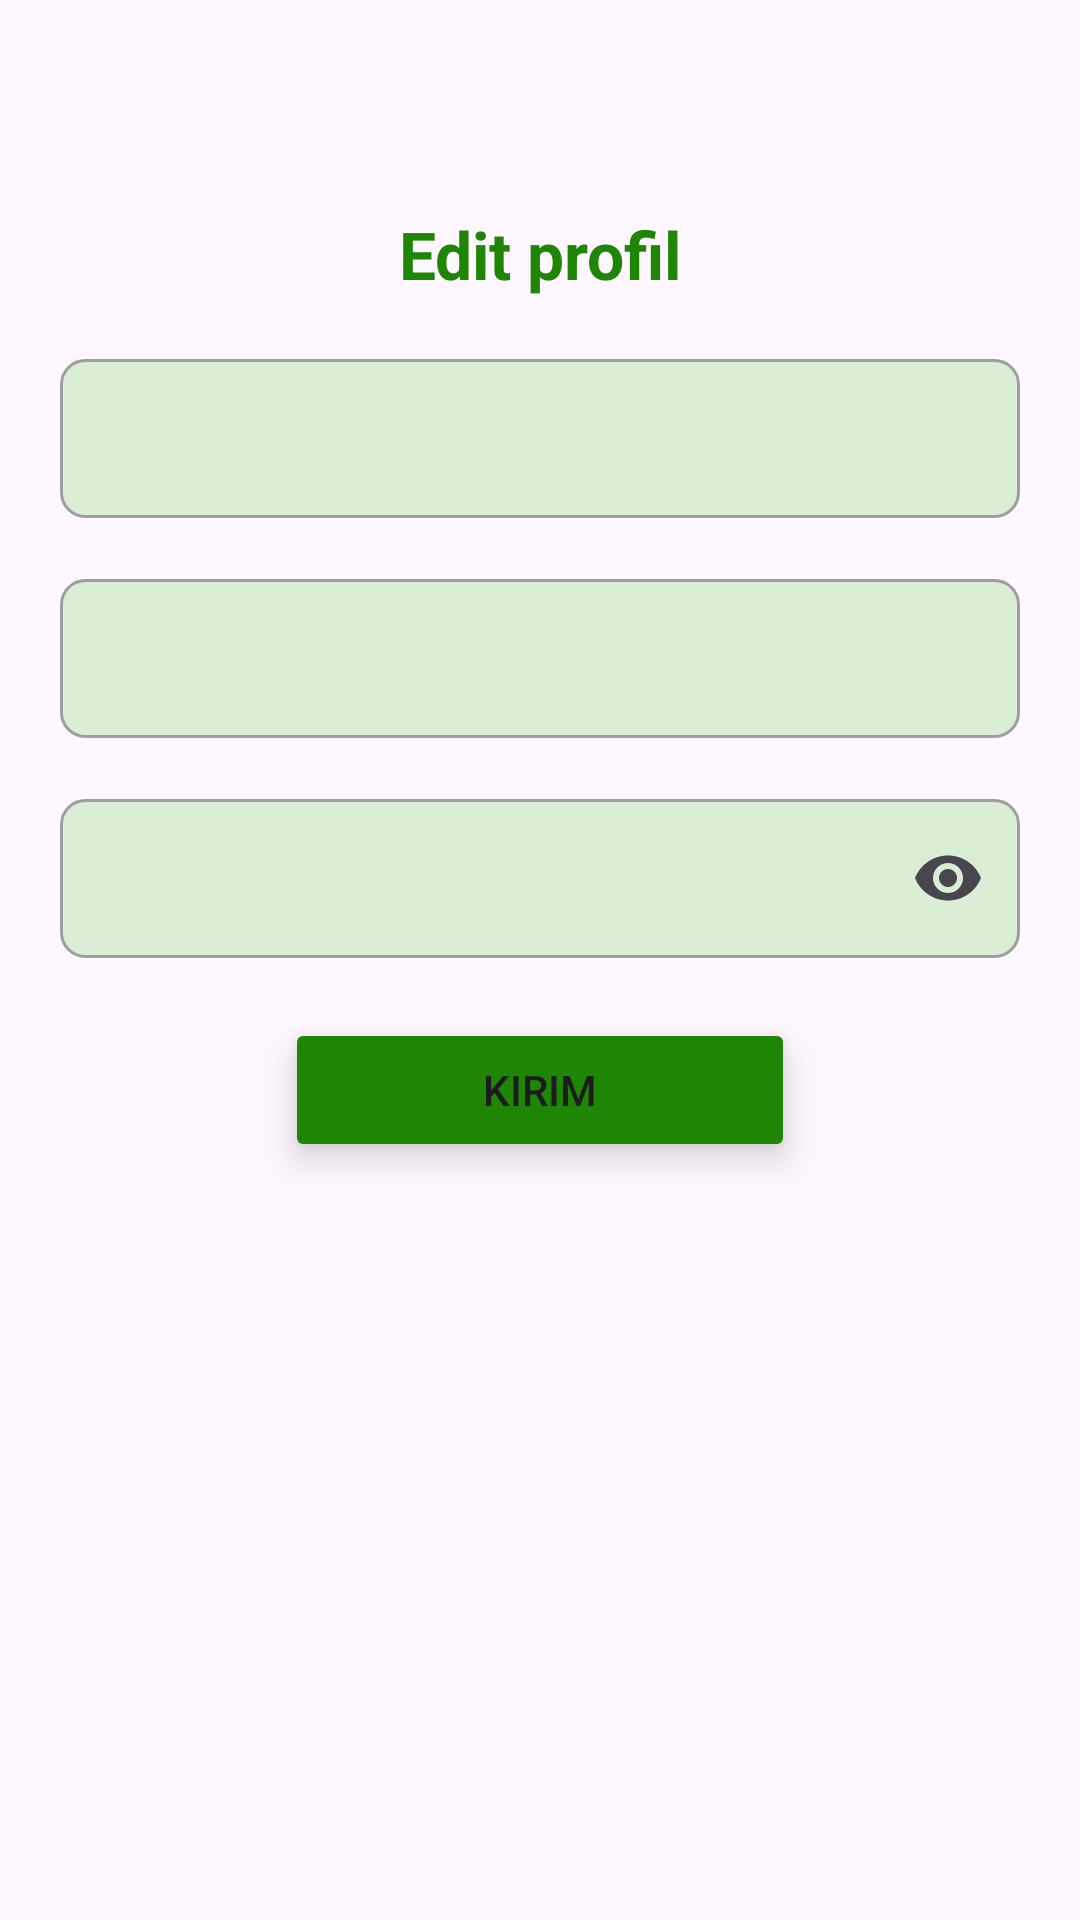

Produce the Android XML layout that renders to this screen, including the resource entries it uses.
<!-- AndroidManifest.xml: application theme Theme.example -->
<!-- res/layout/activity_edit_profile.xml -->
<?xml version="1.0" encoding="utf-8"?>
<LinearLayout xmlns:android="http://schemas.android.com/apk/res/android"
    android:layout_width="match_parent"
    android:layout_height="match_parent"
    xmlns:tools="http://schemas.android.com/tools"
    xmlns:app="http://schemas.android.com/apk/res-auto"
    android:orientation="vertical">

    <TextView
        android:id="@+id/textView"
        android:layout_width="match_parent"
        android:layout_height="wrap_content"
        android:textSize="22sp"
        android:textStyle="bold"
        android:textColor="@color/green_500"
        android:gravity="center"
        android:layout_marginTop="70dp"
        android:text="@string/edit_profil" />

    <com.google.android.material.textfield.TextInputLayout
        android:id="@+id/text_input_nama"
        android:layout_width="match_parent"
        android:layout_height="wrap_content"
        android:layout_marginStart="20dp"
        android:layout_marginTop="15dp"
        android:layout_marginEnd="20dp">

        <com.google.android.material.textfield.TextInputEditText
            android:id="@+id/edit_text_nama"
            android:layout_width="match_parent"
            android:layout_height="wrap_content"
            android:autofillHints="emailAddress"
            android:background="@drawable/edit_text_border"
            android:inputType="textPersonName"
            android:paddingStart="10dp"
            android:textColorHint="@color/grey"
            android:textSize="14sp"
            tools:ignore="RtlSymmetry,VisualLintTextFieldSize" />

    </com.google.android.material.textfield.TextInputLayout>

    <com.google.android.material.textfield.TextInputLayout
        android:id="@+id/text_input_email"
        android:layout_width="match_parent"
        android:layout_height="wrap_content"
        android:layout_marginStart="20dp"
        android:layout_marginTop="15dp"
        android:layout_marginEnd="20dp">

        <com.google.android.material.textfield.TextInputEditText
            android:id="@+id/edit_text_email"
            android:layout_width="match_parent"
            android:layout_height="wrap_content"
            android:autofillHints="password"
            android:background="@drawable/edit_text_border"
            android:inputType="textEmailAddress"
            android:paddingStart="10dp"
            android:textColorHint="@color/grey"
            android:textSize="14sp"
            tools:ignore="RtlSymmetry,VisualLintTextFieldSize" />

    </com.google.android.material.textfield.TextInputLayout>

    <com.google.android.material.textfield.TextInputLayout
        android:id="@+id/text_input_password"
        android:layout_width="match_parent"
        android:layout_height="wrap_content"
        android:layout_marginStart="20dp"
        android:layout_marginTop="15dp"
        android:layout_marginEnd="20dp"
        app:endIconMode="password_toggle">

        <com.google.android.material.textfield.TextInputEditText
            android:id="@+id/edit_text_password"
            android:layout_width="match_parent"
            android:layout_height="wrap_content"
            android:autofillHints="password"
            android:background="@drawable/edit_text_border"
            android:inputType="textPassword"
            android:paddingStart="10dp"
            android:textColorHint="@color/grey"
            android:textSize="14sp"
            tools:ignore="RtlSymmetry,VisualLintTextFieldSize" />

    </com.google.android.material.textfield.TextInputLayout>

    <Button
        android:id="@+id/button_daftar"
        android:layout_width="170dp"
        android:layout_height="wrap_content"
        android:layout_gravity="center"
        android:layout_marginTop="20dp"
        android:backgroundTint="@color/green_500"
        android:elevation="7dp"
        android:stateListAnimator="@null"
        android:text="@string/kirim" />
</LinearLayout>
<!-- resources referenced by this layout -->
<resources>
  <color name="green_500">#1F8505</color>
  <color name="grey">#616161</color>
  <!-- drawable edit_text_border (drawable) -->
  <?xml version="1.0" encoding="utf-8"?>
  <shape xmlns:android="http://schemas.android.com/apk/res/android">
      <solid android:color="@color/green_100" />
      <corners android:radius="8dp" />
      <stroke android:color="@color/light_grey" android:width="1dp" />
  </shape>
  <string name="edit_profil">Edit profil</string>
  <string name="kirim">Kirim</string>
  <style name="Theme.example" parent="Base.Theme.example" />
  <color name="green_100">#DAEDD5</color>
  <color name="light_grey">#9E9E9E</color>
  <style name="Base.Theme.example" parent="Theme.Material3.DayNight.NoActionBar">
          
          
      </style>
</resources>
